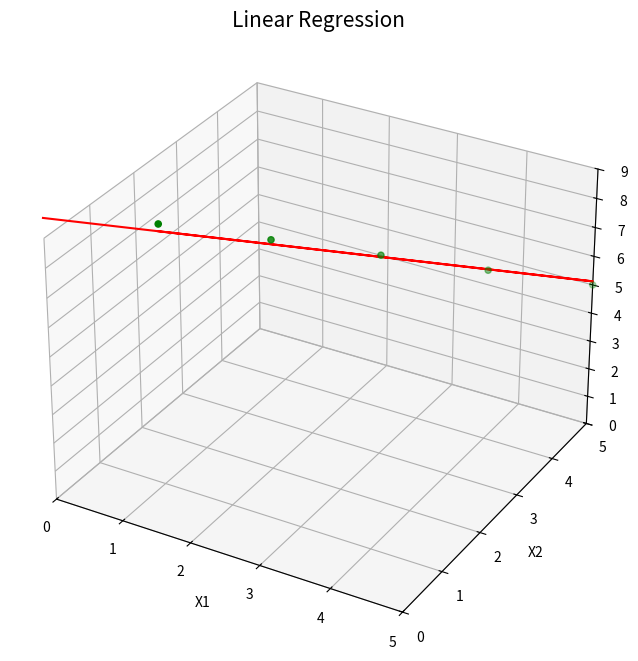

Write Python code to recreate this figure.
import numpy as np
import matplotlib.pyplot as plt
import time
from mpl_toolkits.mplot3d import Axes3D

# Actual X and y values
points = np.array([[1,1,9],[2,2,8],[3,3,7],[4,4,6],[5,5,5]])
m = len(points)

#learning rate
rate = 0.05

# X values appended with 1 and y values
X = np.empty(shape=[3,m])
y = np.empty(shape=[m])


for i in range(m):
    temp = np.insert(np.delete(points[i],-1,0),0,1)
    y[i] = points[i][2]
    temp = temp.transpose()
    X[:,i] = temp

#initial parameters
theta = np.zeros(shape=[3])

#cost function
def cost():
    cost = 0
    for i in range(m):
        y_pred = np.dot(theta,X[:,i])
        cost =  cost + (y_pred - y[i])**2

    cost = cost/(2*m)
    print("cost",cost)
    return cost

#for plotting
plt.ion()
fig = plt.figure(figsize=(10,8))
ax = fig.add_subplot(111, projection='3d')
ax.set_xlim(0, max(X[1]))
ax.set_ylim(0, max(X[2]))
ax.set_zlim(0, max(y))
line1,= ax.plot([0],[0],[0],color = 'r')
scatter1= ax.scatter(X[1],X[2],y,color = 'g')
plt.title("Linear Regression", fontsize=15)
plt.xlabel("X1")
plt.ylabel("X2")


#updating theta until cost = 0
#for practice lets keep theta0 = 0

while(cost()>=0.01):    
    diff0 = 0
    diff1 = 0
    diff2 = 0
    y_pred = np.empty(shape=m)
    for i in range(m):
        y_pred[i] = np.dot(theta,X[:,i])
        diff0 = diff0 + (y_pred[i] - y[i])
        diff1 =  diff1 + (y_pred[i] - y[i])*X[1][i]
        diff2 = diff2 +  (y_pred[i] - y[i])*X[2][i]

    #line1.set_xdata(np.append(X[1],0))
    #line1.set_ydata(np.append(X[2],0))
    #line1.set_zdata(np.append(y_pred,np.dot(theta,[1,0,0])))
    line1.set_data_3d(np.append(X[1],0),np.append(X[2],0),np.append(y_pred,np.dot(theta,[1,0,0])))
    #line1.set_data_3d(X[1],X[2],y_pred) 
    
    theta[0] = theta[0] - rate/m*diff0
    theta[1] = theta[1] - rate/m*diff1
    theta[2] = theta[2] - rate/m*diff2


    fig.canvas.draw()
    fig.canvas.flush_events()
    plt.pause(0.01)
    #print("thetas : ",theta[0]," ",theta[1]," ",theta[2])

print("final theta1",theta[0],theta[1],theta[2])
plt.ioff()
plt.show()
